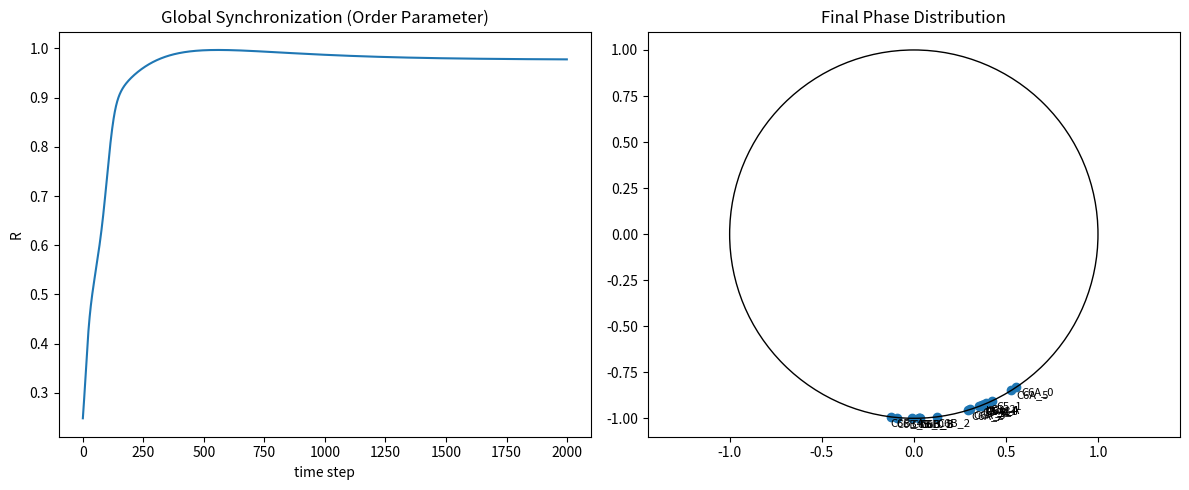

Write the Python code that produced this figure.
"""
NEXAH Symmetry Graph – Full Kuramoto Network
--------------------------------------------

Simulates the full symmetry graph as a Kuramoto oscillator network.

Structure:

    dual hub core
    + C5 ring
    + C6 ring
    + C6 ring

Total ≈ 17 oscillators.

Goal:
observe phase synchronization and cluster formation.

Outputs:
- order parameter over time
- final phase distribution
"""

import numpy as np
import matplotlib.pyplot as plt
import random
import math
import networkx as nx


# --------------------------------------------------
# Build symmetry graph
# --------------------------------------------------

def build_symmetry_graph():

    G = nx.Graph()

    # hubs
    G.add_node("hub_A")
    G.add_node("hub_B")

    G.add_edge("hub_A", "hub_B")

    # C5 ring
    C5 = [f"C5_{i}" for i in range(5)]
    for i in range(5):
        G.add_edge(C5[i], C5[(i + 1) % 5])

    # C6 ring A
    C6A = [f"C6A_{i}" for i in range(6)]
    for i in range(6):
        G.add_edge(C6A[i], C6A[(i + 1) % 6])

    # C6 ring B
    C6B = [f"C6B_{i}" for i in range(6)]
    for i in range(6):
        G.add_edge(C6B[i], C6B[(i + 1) % 6])

    # connect rings to hubs
    for n in C5:
        G.add_edge("hub_A", n)

    for n in C6A:
        G.add_edge("hub_A", n)

    for n in C6B:
        G.add_edge("hub_B", n)

    return G


# --------------------------------------------------
# Kuramoto simulation
# --------------------------------------------------

def run_kuramoto(G, K=0.3, steps=2000, dt=0.05):

    nodes = list(G.nodes())
    N = len(nodes)

    index = {n: i for i, n in enumerate(nodes)}

    theta = np.random.uniform(0, 2*np.pi, N)

    omega = np.random.normal(1.0, 0.05, N)

    adjacency = nx.to_numpy_array(G, nodelist=nodes)

    order_series = []

    for step in range(steps):

        dtheta = np.zeros(N)

        for i in range(N):

            coupling_sum = 0

            for j in range(N):

                if adjacency[i, j] > 0:
                    coupling_sum += math.sin(theta[j] - theta[i])

            dtheta[i] = omega[i] + K * coupling_sum

        theta = theta + dtheta * dt
        theta = np.mod(theta, 2*np.pi)

        # order parameter
        r = np.abs(np.sum(np.exp(1j*theta)))/N
        order_series.append(r)

    return theta, order_series, nodes


# --------------------------------------------------
# Visualization
# --------------------------------------------------

def plot_results(theta, order_series, nodes):

    plt.figure(figsize=(12,5))

    # order parameter
    plt.subplot(1,2,1)
    plt.plot(order_series)
    plt.title("Global Synchronization (Order Parameter)")
    plt.xlabel("time step")
    plt.ylabel("R")

    # phase distribution
    plt.subplot(1,2,2)

    x = np.cos(theta)
    y = np.sin(theta)

    plt.scatter(x, y)

    for i, node in enumerate(nodes):
        plt.text(x[i]*1.05, y[i]*1.05, node, fontsize=8)

    circle = plt.Circle((0,0),1, fill=False)
    plt.gca().add_patch(circle)

    plt.title("Final Phase Distribution")

    plt.axis("equal")

    plt.tight_layout()
    plt.show()


# --------------------------------------------------
# Main
# --------------------------------------------------

if __name__ == "__main__":

    print("\nRunning Full Symmetry Graph Kuramoto Simulation...\n")

    G = build_symmetry_graph()

    print("Nodes:", len(G.nodes()))
    print("Edges:", len(G.edges()))

    theta, order_series, nodes = run_kuramoto(G)

    print("Final synchronization:", order_series[-1])

    plot_results(theta, order_series, nodes)
